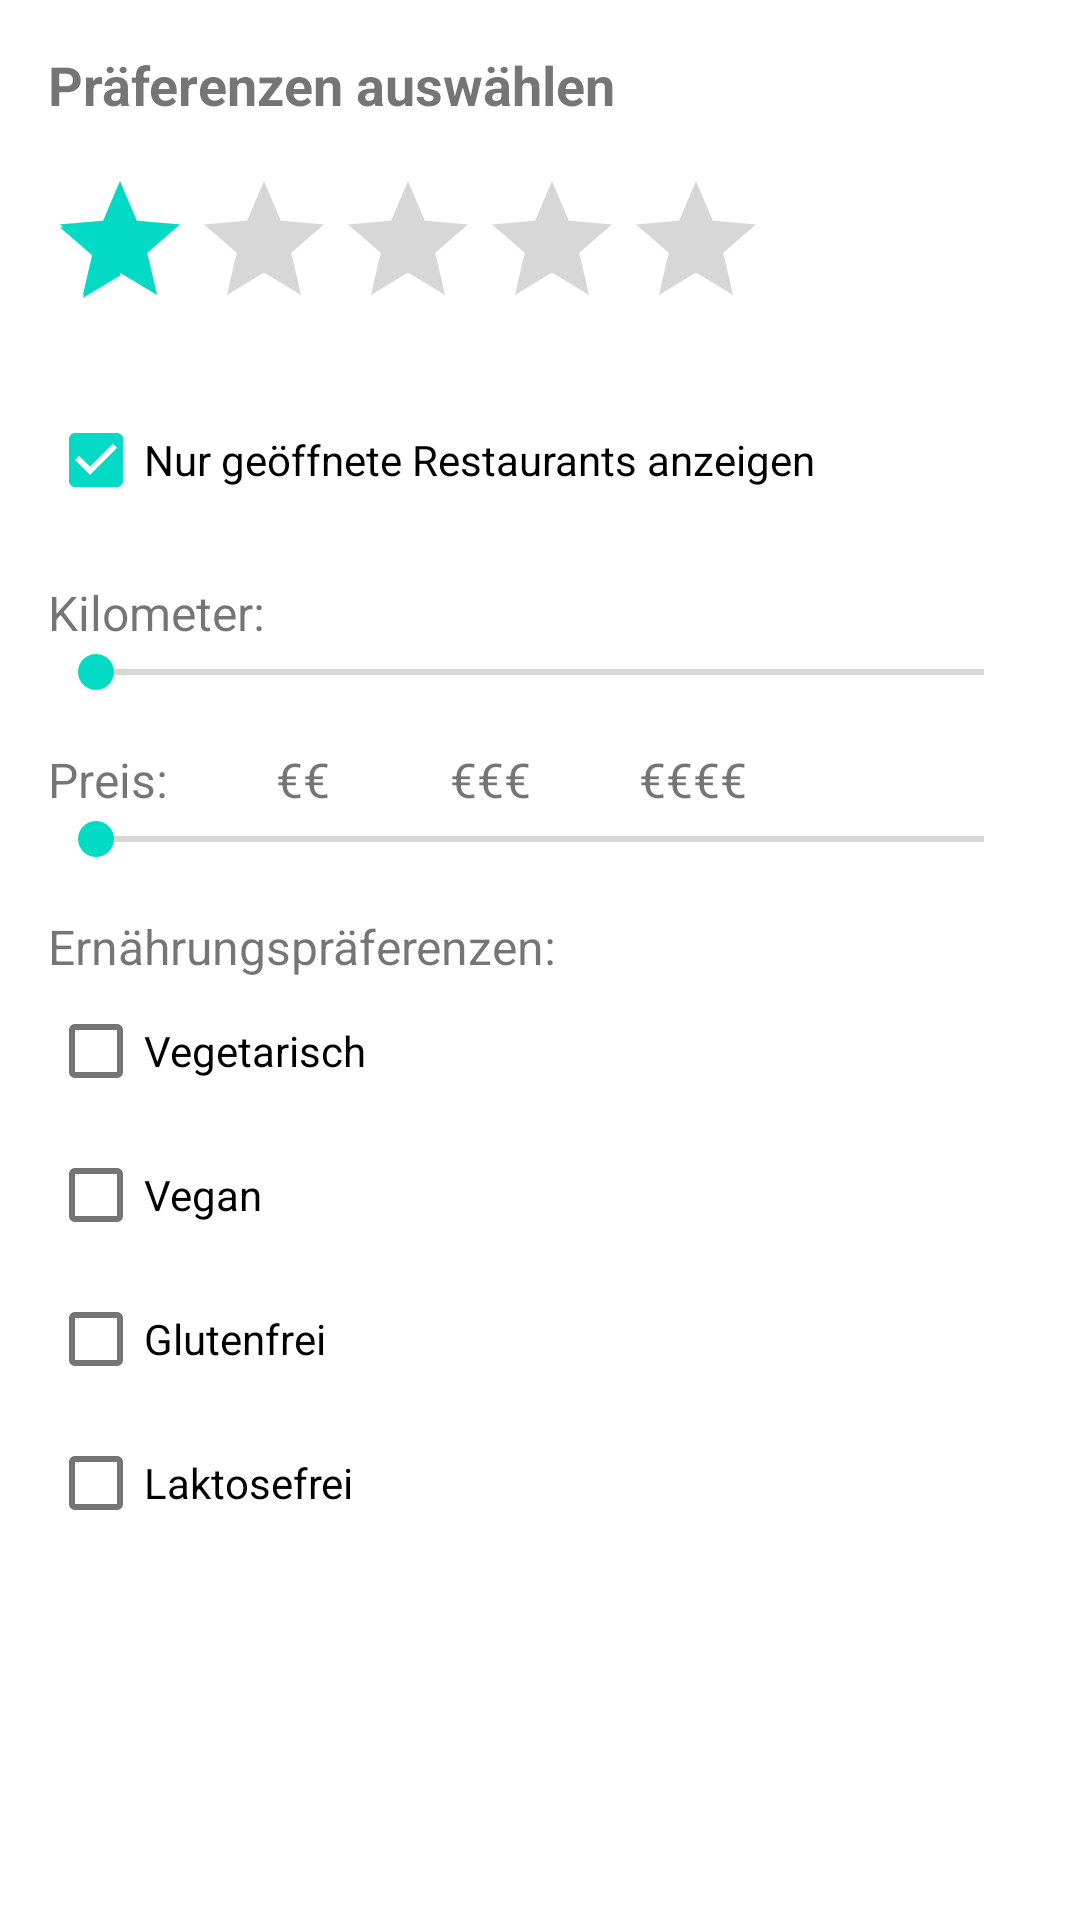

This screen was rendered from an Android layout file. Write that file and the resources it references.
<!-- AndroidManifest.xml: application theme Theme.RestaurantRoulette -->
<!-- res/layout/dialog_preferences.xml -->
<LinearLayout xmlns:android="http://schemas.android.com/apk/res/android"
    android:layout_width="match_parent"
    android:layout_height="wrap_content"
    android:orientation="vertical"
    android:padding="16dp">

    <TextView
        android:layout_width="match_parent"
        android:layout_height="wrap_content"
        android:text="Präferenzen auswählen"
        android:textSize="18sp"
        android:textStyle="bold" />

    <RatingBar
        android:id="@+id/ratingBar"
        android:layout_width="wrap_content"
        android:layout_height="wrap_content"
        android:layout_marginTop="16dp"
        android:layout_marginBottom="16dp"
        android:contentDescription="@string/rating_star"
        android:numStars="5"
        android:rating="1.0"
        android:stepSize="0.5" />

    <CheckBox
        android:id="@+id/nowOpenFilter"
        android:layout_width="wrap_content"
        android:layout_height="wrap_content"
        android:text="Nur geöffnete Restaurants anzeigen"
        android:checked="true" />
    <TextView
        android:layout_width="match_parent"
        android:layout_height="wrap_content"
        android:text="Kilometer:"
        android:textSize="16sp"
        android:layout_marginTop="16dp" />
    <SeekBar
        android:id="@+id/metersSeekBar"
        android:layout_width="match_parent"
        android:layout_height="wrap_content"
        android:max="5"
        android:progress="0" />

    <TextView
        android:layout_width="match_parent"
        android:layout_height="wrap_content"
        android:text="Preis:         €€          €€€         €€€€"
        android:textSize="16sp"
        android:layout_marginTop="16dp" />

    <SeekBar
        android:id="@+id/priceSeekBar"
        android:layout_width="match_parent"
        android:layout_height="wrap_content"
        android:max="4"
        android:progress="0" />

    <TextView
        android:layout_width="match_parent"
        android:layout_height="wrap_content"
        android:text="Ernährungspräferenzen:"
        android:textSize="16sp"
        android:layout_marginTop="16dp" />

    <CheckBox
        android:id="@+id/vegetarian"
        android:layout_width="wrap_content"
        android:layout_height="wrap_content"
        android:text="Vegetarisch" />

    <CheckBox
        android:id="@+id/vegan"
        android:layout_width="wrap_content"
        android:layout_height="wrap_content"
        android:text="Vegan" />

    <CheckBox
        android:id="@+id/glutenfree"
        android:layout_width="wrap_content"
        android:layout_height="wrap_content"
        android:text="Glutenfrei" />

    <CheckBox
        android:id="@+id/lactosefree"
        android:layout_width="wrap_content"
        android:layout_height="wrap_content"
        android:text="Laktosefrei" />



</LinearLayout>
<!-- resources referenced by this layout -->
<resources>
  <style name="Theme.RestaurantRoulette" parent="Theme.MaterialComponents.DayNight.NoActionBar">
          
          <item name="colorPrimary">@color/purple_500</item>
          <item name="colorPrimaryVariant">@color/purple_700</item>
          <item name="colorOnPrimary">@color/white</item>
          
          <item name="colorSecondary">@color/teal_200</item>
          <item name="colorSecondaryVariant">@color/teal_700</item>
          <item name="colorOnSecondary">@color/black</item>
          
          <item name="android:statusBarColor">?attr/colorPrimaryVariant</item>
          
      </style>
  <color name="purple_500">#FF6200EE</color>
  <color name="purple_700">#FF3700B3</color>
  <color name="white">#FFFFFFFF</color>
  <color name="teal_200">#FF03DAC5</color>
  <color name="teal_700">#FF018786</color>
  <color name="black">#FF000000</color>
</resources>
